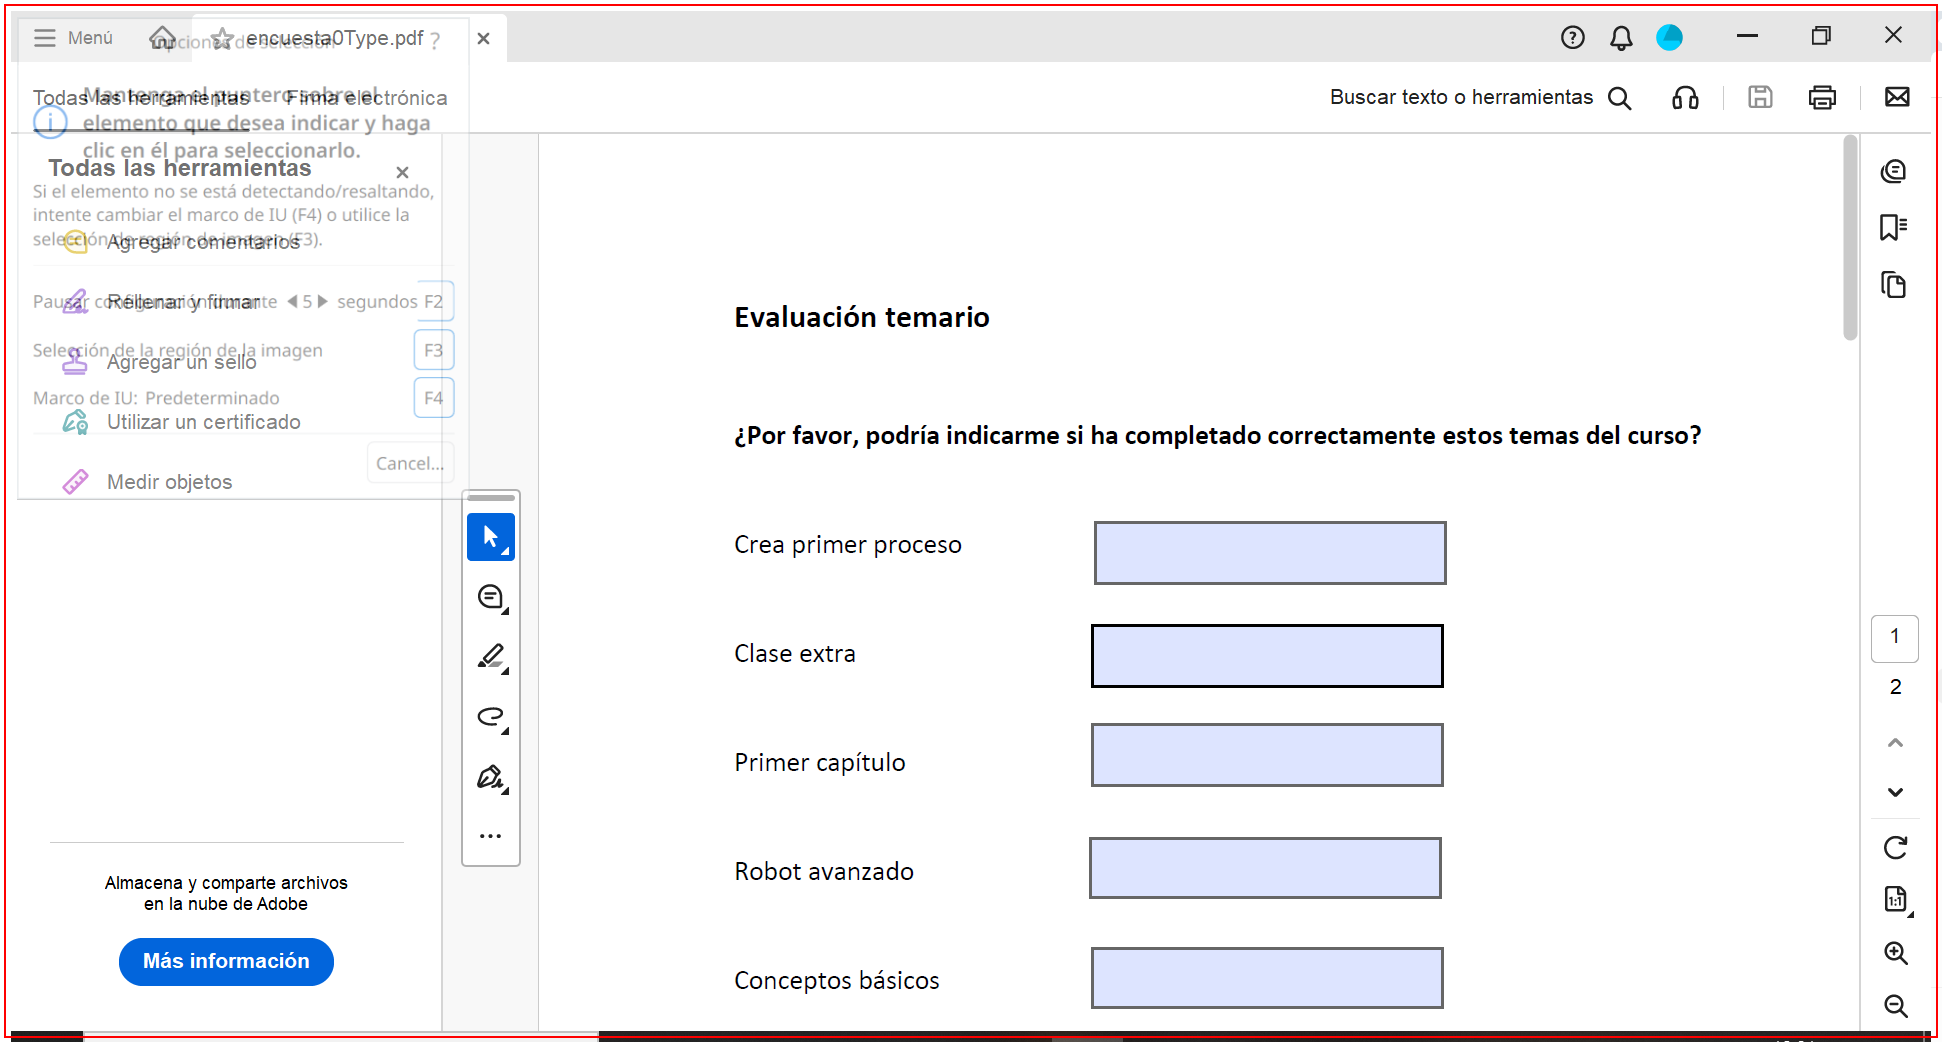
Task: Proceso en blanco
Workflow: Main

Step 1: type a value into the element in window '*.pdf - Adobe Acrobat Reader (64-bit)' (acrobat.exe)

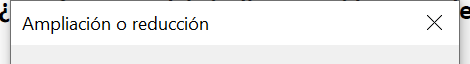
Step 2: Asociar ventana 'acrobat.exe Ampliación' on the dialog in window 'Ampliación o reducción' (acrobat.exe)

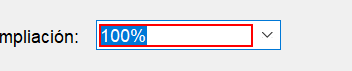
Step 3: type "80" into the text box 'Ampliación:'

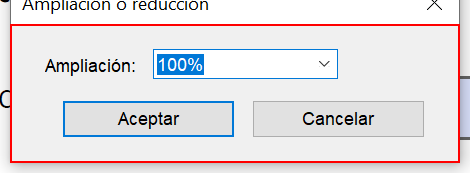
Step 4: type a value into the element

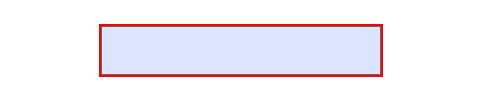
Step 5: type "[CurrentRow("PrimerProceso").ToString]" into the editable text in window '*.pdf - Adobe Acrobat Reader (64-bit)' (acrobat.exe)

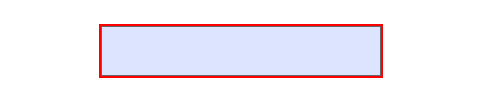
Step 6: type "[CurrentRow("ClaseExtra").ToString]" into the editable text in window '*.pdf - Adobe Acrobat Reader (64-bit)' (acrobat.exe)

Step 7: type "[CurrentRow("PrimerCapitulo").ToString]" into the editable text in window '*.pdf - Adobe Acrobat Reader (64-bit)' (acrobat.exe) (same screen as step 5)

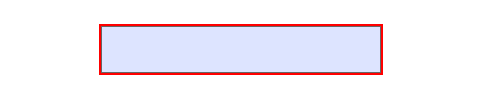
Step 8: type "[CurrentRow("RobotAvanzado").ToString]" into the editable text in window '*.pdf - Adobe Acrobat Reader (64-bit)' (acrobat.exe)

Step 9: type "[CurrentRow("ConceptosBasicos").ToString]" into the editable text in window '*.pdf - Adobe Acrobat Reader (64-bit)' (acrobat.exe) (same screen as step 8)

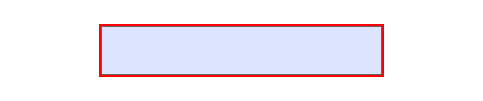
Step 10: type "[CurrentRow("RPA").ToString]" into the editable text in window '*.pdf - Adobe Acrobat Reader (64-bit)' (acrobat.exe)

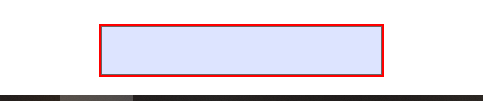
Step 11: type "[CurrentRow("SegundoModulo").ToString]" into the editable text in window '*.pdf - Adobe Acrobat Reader (64-bit)' (acrobat.exe)

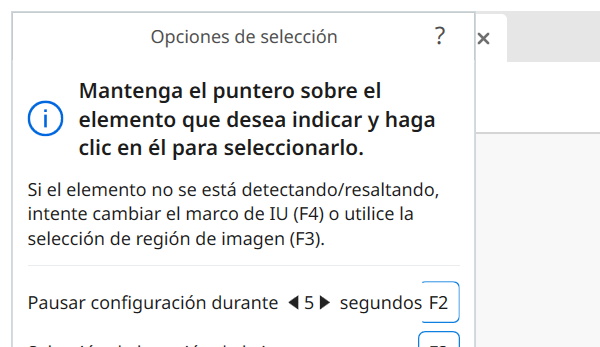
Step 12: Cerrar ventana 'acrobat.exe encuesta2Ty...' on the element in window '*.pdf - Adobe Acrobat Reader (64-bit)' (acrobat.exe)
